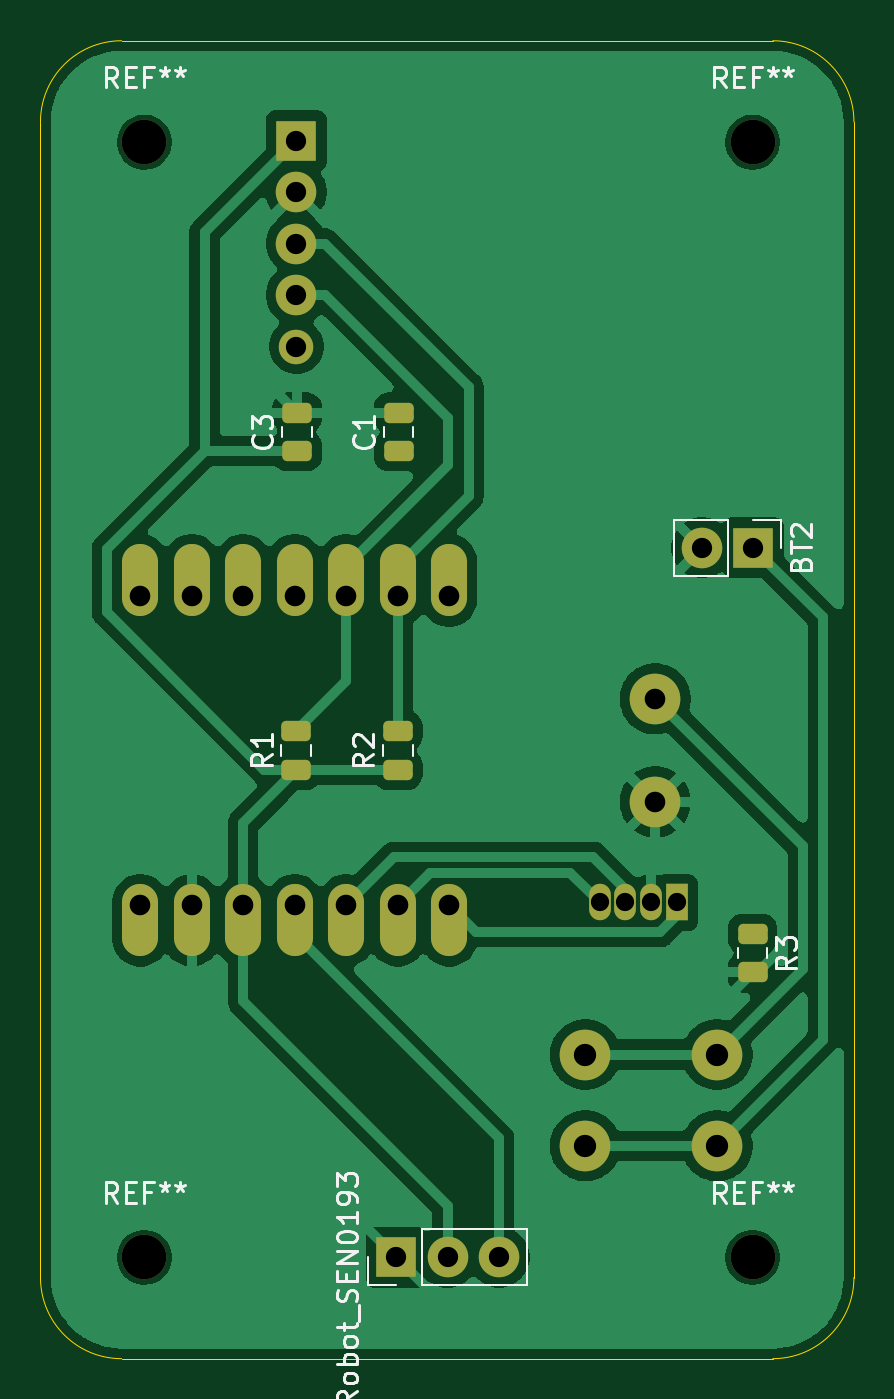
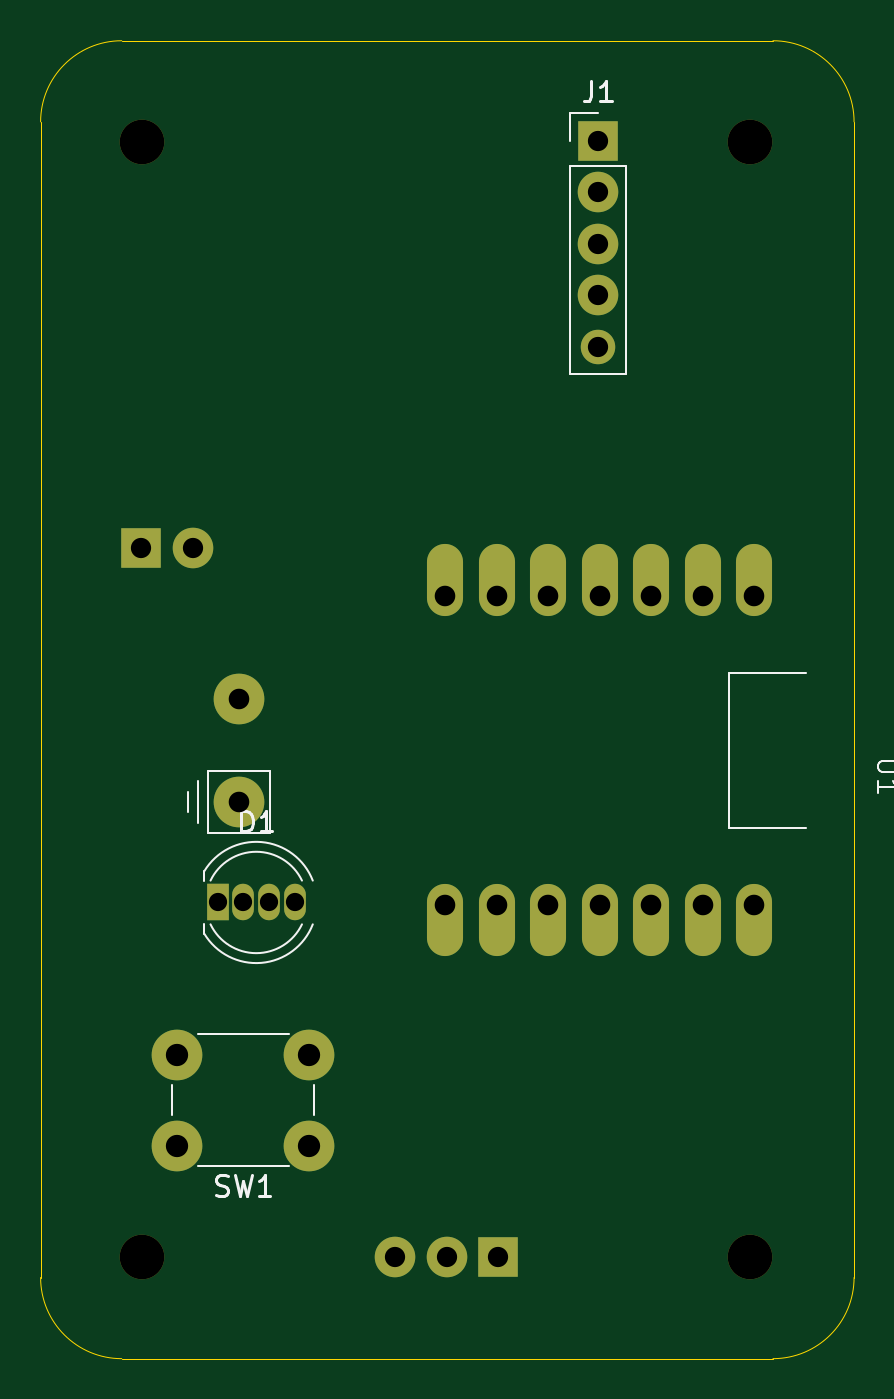
Circuit board: 11 layer files. Board 40.1 x 65.0 mm.
- bottom_copper: schematic-B_Cu.gbr (3102 bytes)
- bottom_mask: schematic-B_Mask.gbr (1891 bytes)
- paste: schematic-B_Paste.gbr (452 bytes)
- bottom_silk: schematic-B_Silkscreen.gbr (5466 bytes)
- outline: schematic-Edge_Cuts.gbr (984 bytes)
- top_copper: schematic-F_Cu.gbr (67186 bytes)
- top_mask: schematic-F_Mask.gbr (3000 bytes)
- paste: schematic-F_Paste.gbr (1551 bytes)
- top_silk: schematic-F_Silkscreen.gbr (22164 bytes)
- drill: schematic-NPTH.drl (385 bytes)
- drill: schematic-PTH.drl (981 bytes)

=== bottom_copper: schematic-B_Cu.gbr ===
%TF.GenerationSoftware,KiCad,Pcbnew,9.0.6*%
%TF.CreationDate,2026-03-07T12:29:25-08:00*%
%TF.ProjectId,schematic,73636865-6d61-4746-9963-2e6b69636164,rev?*%
%TF.SameCoordinates,Original*%
%TF.FileFunction,Copper,L2,Bot*%
%TF.FilePolarity,Positive*%
%FSLAX46Y46*%
G04 Gerber Fmt 4.6, Leading zero omitted, Abs format (unit mm)*
G04 Created by KiCad (PCBNEW 9.0.6) date 2026-03-07 12:29:25*
%MOMM*%
%LPD*%
G01*
G04 APERTURE LIST*
%TA.AperFunction,ComponentPad*%
%ADD10R,2.000000X2.000000*%
%TD*%
%TA.AperFunction,ComponentPad*%
%ADD11C,2.000000*%
%TD*%
%TA.AperFunction,ComponentPad*%
%ADD12C,1.700000*%
%TD*%
%TA.AperFunction,ComponentPad*%
%ADD13O,1.778000X3.556000*%
%TD*%
%TA.AperFunction,ComponentPad*%
%ADD14C,2.500000*%
%TD*%
%TA.AperFunction,ComponentPad*%
%ADD15R,1.070000X1.800000*%
%TD*%
%TA.AperFunction,ComponentPad*%
%ADD16O,1.070000X1.800000*%
%TD*%
G04 APERTURE END LIST*
D10*
%TO.P,BT2,1,+*%
%TO.N,Net-(BT2-+)*%
X107540000Y-87500000D03*
D11*
%TO.P,BT2,2,-*%
%TO.N,sensor_GND*%
X105000000Y-87500000D03*
%TD*%
D10*
%TO.P,DFRobot_SEN0193,1*%
%TO.N,N/C*%
X89920000Y-122500000D03*
D11*
%TO.P,DFRobot_SEN0193,2*%
X92460000Y-122500000D03*
%TO.P,DFRobot_SEN0193,3*%
X95000000Y-122500000D03*
%TD*%
D10*
%TO.P,J1,1*%
%TO.N,sensor_3V3*%
X85000000Y-67420000D03*
D11*
%TO.P,J1,2*%
%TO.N,sensor_GND*%
X85000000Y-69960000D03*
%TO.P,J1,3*%
%TO.N,/SCL*%
X85000000Y-72500000D03*
%TO.P,J1,4*%
%TO.N,SDA*%
X85000000Y-75040000D03*
D12*
%TO.P,J1,5*%
%TO.N,N/C*%
X85000000Y-77580000D03*
%TD*%
D13*
%TO.P,U1,1,GPIO1_A0_D0*%
%TO.N,unconnected-(U1-GPIO1_A0_D0-Pad1)*%
X77300000Y-89118000D03*
%TO.P,U1,2,GPIO2_A1_D1*%
%TO.N,unconnected-(U1-GPIO2_A1_D1-Pad2)*%
X79840000Y-89118000D03*
%TO.P,U1,3,GPIO3_A2_D2*%
%TO.N,unconnected-(U1-GPIO3_A2_D2-Pad3)*%
X82380000Y-89118000D03*
%TO.P,U1,4,GPIO4_A3_D3*%
%TO.N,unconnected-(U1-GPIO4_A3_D3-Pad4)*%
X84920000Y-89118000D03*
%TO.P,U1,5,GPIO4_A3_D3_SDA*%
%TO.N,SDA*%
X87460000Y-89118000D03*
%TO.P,U1,6,GPIO6_A5_D5_SCL*%
%TO.N,/SCL*%
X90000000Y-89118000D03*
%TO.P,U1,7,GPIO43_TX_D6*%
%TO.N,unconnected-(U1-GPIO43_TX_D6-Pad7)*%
X92540000Y-89118000D03*
%TO.P,U1,8,GPIO44_D7_RX*%
%TO.N,/U8*%
X92540000Y-105882000D03*
%TO.P,U1,9,GPIO7_A8_D8_SCK*%
%TO.N,/U9*%
X90000000Y-105882000D03*
%TO.P,U1,10,GPIO8_A9_D9_CIPO*%
%TO.N,/U10*%
X87460000Y-105882000D03*
%TO.P,U1,11,GPIO9_A10_D10_COPI*%
%TO.N,/U11*%
X84920000Y-105882000D03*
%TO.P,U1,12,3V3*%
%TO.N,sensor_3V3*%
X82380000Y-105882000D03*
%TO.P,U1,13,GND*%
%TO.N,sensor_GND*%
X79840000Y-105882000D03*
%TO.P,U1,14,5V*%
%TO.N,unconnected-(U1-5V-Pad14)*%
X77300000Y-105882000D03*
D14*
%TO.P,U1,15,+BATT*%
%TO.N,sensor_BAT*%
X102700000Y-94960000D03*
%TO.P,U1,16,-BATT*%
%TO.N,sensor_GND*%
X102700000Y-100040000D03*
%TD*%
%TO.P,SW1,1,A*%
%TO.N,Net-(BT2-+)*%
X99250000Y-117000000D03*
X105750000Y-117000000D03*
%TO.P,SW1,2,B*%
%TO.N,sensor_BAT*%
X99250000Y-112500000D03*
X105750000Y-112500000D03*
%TD*%
D15*
%TO.P,D1,1,K*%
%TO.N,/U8*%
X103770000Y-105000000D03*
D16*
%TO.P,D1,2,A*%
%TO.N,sensor_GND*%
X102500000Y-105000000D03*
%TO.P,D1,3*%
%TO.N,/U10*%
X101230000Y-105000000D03*
%TO.P,D1,4*%
%TO.N,/U9*%
X99960000Y-105000000D03*
%TD*%
M02*

=== bottom_mask: schematic-B_Mask.gbr ===
%TF.GenerationSoftware,KiCad,Pcbnew,9.0.6*%
%TF.CreationDate,2026-03-07T12:29:25-08:00*%
%TF.ProjectId,schematic,73636865-6d61-4746-9963-2e6b69636164,rev?*%
%TF.SameCoordinates,Original*%
%TF.FileFunction,Soldermask,Bot*%
%TF.FilePolarity,Negative*%
%FSLAX46Y46*%
G04 Gerber Fmt 4.6, Leading zero omitted, Abs format (unit mm)*
G04 Created by KiCad (PCBNEW 9.0.6) date 2026-03-07 12:29:25*
%MOMM*%
%LPD*%
G01*
G04 APERTURE LIST*
%ADD10C,2.200000*%
%ADD11R,2.000000X2.000000*%
%ADD12C,2.000000*%
%ADD13C,1.700000*%
%ADD14O,1.778000X3.556000*%
%ADD15C,2.500000*%
%ADD16R,1.070000X1.800000*%
%ADD17O,1.070000X1.800000*%
G04 APERTURE END LIST*
D10*
%TO.C,REF\u002A\u002A*%
X77500000Y-122500000D03*
%TD*%
%TO.C,REF\u002A\u002A*%
X77500000Y-67500000D03*
%TD*%
D11*
%TO.C,BT2*%
X107540000Y-87500000D03*
D12*
X105000000Y-87500000D03*
%TD*%
D11*
%TO.C,DFRobot_SEN0193*%
X89920000Y-122500000D03*
D12*
X92460000Y-122500000D03*
X95000000Y-122500000D03*
%TD*%
D10*
%TO.C,REF\u002A\u002A*%
X107500000Y-67500000D03*
%TD*%
%TO.C,REF\u002A\u002A*%
X107500000Y-122500000D03*
%TD*%
D11*
%TO.C,J1*%
X85000000Y-67420000D03*
D12*
X85000000Y-69960000D03*
X85000000Y-72500000D03*
X85000000Y-75040000D03*
D13*
X85000000Y-77580000D03*
%TD*%
D14*
%TO.C,U1*%
X77300000Y-89118000D03*
X79840000Y-89118000D03*
X82380000Y-89118000D03*
X84920000Y-89118000D03*
X87460000Y-89118000D03*
X90000000Y-89118000D03*
X92540000Y-89118000D03*
X92540000Y-105882000D03*
X90000000Y-105882000D03*
X87460000Y-105882000D03*
X84920000Y-105882000D03*
X82380000Y-105882000D03*
X79840000Y-105882000D03*
X77300000Y-105882000D03*
D15*
X102700000Y-94960000D03*
X102700000Y-100040000D03*
%TD*%
%TO.C,SW1*%
X99250000Y-117000000D03*
X105750000Y-117000000D03*
X99250000Y-112500000D03*
X105750000Y-112500000D03*
%TD*%
D16*
%TO.C,D1*%
X103770000Y-105000000D03*
D17*
X102500000Y-105000000D03*
X101230000Y-105000000D03*
X99960000Y-105000000D03*
%TD*%
M02*

=== paste: schematic-B_Paste.gbr ===
%TF.GenerationSoftware,KiCad,Pcbnew,9.0.6*%
%TF.CreationDate,2026-03-07T12:29:25-08:00*%
%TF.ProjectId,schematic,73636865-6d61-4746-9963-2e6b69636164,rev?*%
%TF.SameCoordinates,Original*%
%TF.FileFunction,Paste,Bot*%
%TF.FilePolarity,Positive*%
%FSLAX46Y46*%
G04 Gerber Fmt 4.6, Leading zero omitted, Abs format (unit mm)*
G04 Created by KiCad (PCBNEW 9.0.6) date 2026-03-07 12:29:25*
%MOMM*%
%LPD*%
G01*
G04 APERTURE LIST*
G04 APERTURE END LIST*
M02*

=== bottom_silk: schematic-B_Silkscreen.gbr ===
%TF.GenerationSoftware,KiCad,Pcbnew,9.0.6*%
%TF.CreationDate,2026-03-07T12:29:25-08:00*%
%TF.ProjectId,schematic,73636865-6d61-4746-9963-2e6b69636164,rev?*%
%TF.SameCoordinates,Original*%
%TF.FileFunction,Legend,Bot*%
%TF.FilePolarity,Positive*%
%FSLAX46Y46*%
G04 Gerber Fmt 4.6, Leading zero omitted, Abs format (unit mm)*
G04 Created by KiCad (PCBNEW 9.0.6) date 2026-03-07 12:29:25*
%MOMM*%
%LPD*%
G01*
G04 APERTURE LIST*
%ADD10C,0.150000*%
%ADD11C,0.100000*%
%ADD12C,0.120000*%
G04 APERTURE END LIST*
D10*
X85333333Y-64494819D02*
X85333333Y-65209104D01*
X85333333Y-65209104D02*
X85380952Y-65351961D01*
X85380952Y-65351961D02*
X85476190Y-65447200D01*
X85476190Y-65447200D02*
X85619047Y-65494819D01*
X85619047Y-65494819D02*
X85714285Y-65494819D01*
X84333333Y-65494819D02*
X84904761Y-65494819D01*
X84619047Y-65494819D02*
X84619047Y-64494819D01*
X84619047Y-64494819D02*
X84714285Y-64637676D01*
X84714285Y-64637676D02*
X84809523Y-64732914D01*
X84809523Y-64732914D02*
X84904761Y-64780533D01*
D11*
X70177419Y-98008095D02*
X70986942Y-98008095D01*
X70986942Y-98008095D02*
X71082180Y-98055714D01*
X71082180Y-98055714D02*
X71129800Y-98103333D01*
X71129800Y-98103333D02*
X71177419Y-98198571D01*
X71177419Y-98198571D02*
X71177419Y-98389047D01*
X71177419Y-98389047D02*
X71129800Y-98484285D01*
X71129800Y-98484285D02*
X71082180Y-98531904D01*
X71082180Y-98531904D02*
X70986942Y-98579523D01*
X70986942Y-98579523D02*
X70177419Y-98579523D01*
X71177419Y-99579523D02*
X71177419Y-99008095D01*
X71177419Y-99293809D02*
X70177419Y-99293809D01*
X70177419Y-99293809D02*
X70320276Y-99198571D01*
X70320276Y-99198571D02*
X70415514Y-99103333D01*
X70415514Y-99103333D02*
X70463133Y-99008095D01*
D10*
X103833332Y-119407200D02*
X103690475Y-119454819D01*
X103690475Y-119454819D02*
X103452380Y-119454819D01*
X103452380Y-119454819D02*
X103357142Y-119407200D01*
X103357142Y-119407200D02*
X103309523Y-119359580D01*
X103309523Y-119359580D02*
X103261904Y-119264342D01*
X103261904Y-119264342D02*
X103261904Y-119169104D01*
X103261904Y-119169104D02*
X103309523Y-119073866D01*
X103309523Y-119073866D02*
X103357142Y-119026247D01*
X103357142Y-119026247D02*
X103452380Y-118978628D01*
X103452380Y-118978628D02*
X103642856Y-118931009D01*
X103642856Y-118931009D02*
X103738094Y-118883390D01*
X103738094Y-118883390D02*
X103785713Y-118835771D01*
X103785713Y-118835771D02*
X103833332Y-118740533D01*
X103833332Y-118740533D02*
X103833332Y-118645295D01*
X103833332Y-118645295D02*
X103785713Y-118550057D01*
X103785713Y-118550057D02*
X103738094Y-118502438D01*
X103738094Y-118502438D02*
X103642856Y-118454819D01*
X103642856Y-118454819D02*
X103404761Y-118454819D01*
X103404761Y-118454819D02*
X103261904Y-118502438D01*
X102928570Y-118454819D02*
X102690475Y-119454819D01*
X102690475Y-119454819D02*
X102499999Y-118740533D01*
X102499999Y-118740533D02*
X102309523Y-119454819D01*
X102309523Y-119454819D02*
X102071428Y-118454819D01*
X101166666Y-119454819D02*
X101738094Y-119454819D01*
X101452380Y-119454819D02*
X101452380Y-118454819D01*
X101452380Y-118454819D02*
X101547618Y-118597676D01*
X101547618Y-118597676D02*
X101642856Y-118692914D01*
X101642856Y-118692914D02*
X101738094Y-118740533D01*
X102603094Y-101494819D02*
X102603094Y-100494819D01*
X102603094Y-100494819D02*
X102364999Y-100494819D01*
X102364999Y-100494819D02*
X102222142Y-100542438D01*
X102222142Y-100542438D02*
X102126904Y-100637676D01*
X102126904Y-100637676D02*
X102079285Y-100732914D01*
X102079285Y-100732914D02*
X102031666Y-100923390D01*
X102031666Y-100923390D02*
X102031666Y-101066247D01*
X102031666Y-101066247D02*
X102079285Y-101256723D01*
X102079285Y-101256723D02*
X102126904Y-101351961D01*
X102126904Y-101351961D02*
X102222142Y-101447200D01*
X102222142Y-101447200D02*
X102364999Y-101494819D01*
X102364999Y-101494819D02*
X102603094Y-101494819D01*
X101079285Y-101494819D02*
X101650713Y-101494819D01*
X101364999Y-101494819D02*
X101364999Y-100494819D01*
X101364999Y-100494819D02*
X101460237Y-100637676D01*
X101460237Y-100637676D02*
X101555475Y-100732914D01*
X101555475Y-100732914D02*
X101650713Y-100780533D01*
D12*
%TO.C,J1*%
X83620000Y-68690000D02*
X83620000Y-78960000D01*
X86380000Y-66040000D02*
X85000000Y-66040000D01*
X86380000Y-67420000D02*
X86380000Y-66040000D01*
X86380000Y-68690000D02*
X83620000Y-68690000D01*
X86380000Y-68690000D02*
X86380000Y-78960000D01*
X86380000Y-78960000D02*
X83620000Y-78960000D01*
D11*
%TO.C,U1*%
X74760000Y-93690000D02*
X78570000Y-93690000D01*
X78570000Y-93690000D02*
X78570000Y-101310000D01*
X78570000Y-101310000D02*
X74760000Y-101310000D01*
X101176000Y-98516000D02*
X101176000Y-101564000D01*
X101176000Y-101564000D02*
X104224000Y-101564000D01*
X104224000Y-98516000D02*
X101176000Y-98516000D01*
X104224000Y-101564000D02*
X104224000Y-98516000D01*
X104732000Y-99024000D02*
X104732000Y-101056000D01*
X105240000Y-99532000D02*
X105240000Y-100548000D01*
D12*
%TO.C,SW1*%
X99000000Y-115500000D02*
X99000000Y-114000000D01*
X100250000Y-111500000D02*
X104750000Y-111500000D01*
X104750000Y-118000000D02*
X100250000Y-118000000D01*
X106000000Y-114000000D02*
X106000000Y-115500000D01*
%TO.C,D1*%
X104425000Y-103455000D02*
X104425000Y-103920000D01*
X104425000Y-106080000D02*
X104425000Y-106545000D01*
X99076864Y-103920000D02*
G75*
G02*
X104425000Y-103455170I2788136J-1080000D01*
G01*
X99610316Y-103920000D02*
G75*
G02*
X104119684Y-103920000I2254684J-1080000D01*
G01*
X104119684Y-106080000D02*
G75*
G02*
X99610316Y-106080000I-2254684J1080000D01*
G01*
X104425000Y-106544830D02*
G75*
G02*
X99076864Y-106080000I-2560000J1544830D01*
G01*
%TD*%
M02*

=== outline: schematic-Edge_Cuts.gbr ===
%TF.GenerationSoftware,KiCad,Pcbnew,9.0.6*%
%TF.CreationDate,2026-03-07T12:29:25-08:00*%
%TF.ProjectId,schematic,73636865-6d61-4746-9963-2e6b69636164,rev?*%
%TF.SameCoordinates,Original*%
%TF.FileFunction,Profile,NP*%
%FSLAX46Y46*%
G04 Gerber Fmt 4.6, Leading zero omitted, Abs format (unit mm)*
G04 Created by KiCad (PCBNEW 9.0.6) date 2026-03-07 12:29:25*
%MOMM*%
%LPD*%
G01*
G04 APERTURE LIST*
%TA.AperFunction,Profile*%
%ADD10C,0.050000*%
%TD*%
G04 APERTURE END LIST*
D10*
X72380000Y-66500000D02*
X72380000Y-123500000D01*
X112500000Y-123500000D02*
G75*
G02*
X108500000Y-127500000I-4000000J0D01*
G01*
X76380000Y-127500000D02*
X108500000Y-127500000D01*
X108500000Y-62500000D02*
X76380000Y-62500000D01*
X108500000Y-62500000D02*
G75*
G02*
X112500000Y-66500000I0J-4000000D01*
G01*
X72380000Y-66500000D02*
G75*
G02*
X76380000Y-62500000I4000000J0D01*
G01*
X112500000Y-123500000D02*
X112500000Y-66500000D01*
X76380000Y-127500000D02*
G75*
G02*
X72380000Y-123500000I0J4000000D01*
G01*
M02*

=== top_copper: schematic-F_Cu.gbr (67186 bytes, source omitted) ===
=== top_mask: schematic-F_Mask.gbr (3000 bytes, source withheld) ===
=== paste: schematic-F_Paste.gbr (1551 bytes, source withheld) ===
=== top_silk: schematic-F_Silkscreen.gbr (22164 bytes, source omitted) ===
=== drill: schematic-NPTH.drl ===
M48
; DRILL file {KiCad 9.0.6} date 2026-03-07T12:29:27-0800
; FORMAT={-:-/ absolute / metric / decimal}
; #@! TF.CreationDate,2026-03-07T12:29:27-08:00
; #@! TF.GenerationSoftware,Kicad,Pcbnew,9.0.6
; #@! TF.FileFunction,NonPlated,1,2,NPTH
FMAT,2
METRIC
; #@! TA.AperFunction,NonPlated,NPTH,ComponentDrill
T1C2.200
%
G90
G05
T1
X77.5Y-67.5
X77.5Y-122.5
X107.5Y-67.5
X107.5Y-122.5
M30

=== drill: schematic-PTH.drl ===
M48
; DRILL file {KiCad 9.0.6} date 2026-03-07T12:29:27-0800
; FORMAT={-:-/ absolute / metric / decimal}
; #@! TF.CreationDate,2026-03-07T12:29:27-08:00
; #@! TF.GenerationSoftware,Kicad,Pcbnew,9.0.6
; #@! TF.FileFunction,Plated,1,2,PTH
FMAT,2
METRIC
; #@! TA.AperFunction,Plated,PTH,ComponentDrill
T1C0.900
; #@! TA.AperFunction,Plated,PTH,ComponentDrill
T2C1.000
; #@! TA.AperFunction,Plated,PTH,ComponentDrill
T3C1.016
; #@! TA.AperFunction,Plated,PTH,ComponentDrill
T4C1.100
%
G90
G05
T1
X99.96Y-105.0
X101.23Y-105.0
X102.5Y-105.0
X103.77Y-105.0
T2
X85.0Y-67.42
X85.0Y-69.96
X85.0Y-72.5
X85.0Y-75.04
X85.0Y-77.58
X89.92Y-122.5
X92.46Y-122.5
X95.0Y-122.5
X105.0Y-87.5
X107.54Y-87.5
T3
X77.3Y-89.88
X77.3Y-105.12
X79.84Y-89.88
X79.84Y-105.12
X82.38Y-89.88
X82.38Y-105.12
X84.92Y-89.88
X84.92Y-105.12
X87.46Y-89.88
X87.46Y-105.12
X90.0Y-89.88
X90.0Y-105.12
X92.54Y-89.88
X92.54Y-105.12
X102.7Y-94.96
X102.7Y-100.04
T4
X99.25Y-112.5
X99.25Y-117.0
X105.75Y-112.5
X105.75Y-117.0
M30
